Image classification data set "dataset" (tylersheehan01/ENGR7761_Assignment2 on GitHub). Class labels (2): car, not car.

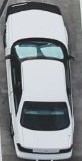
Label: car

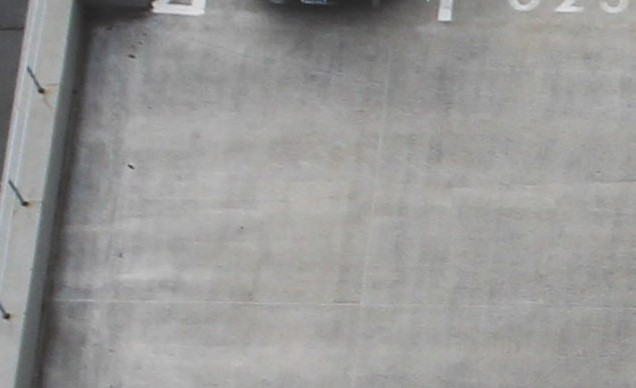
Label: not car

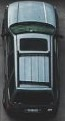
Label: car

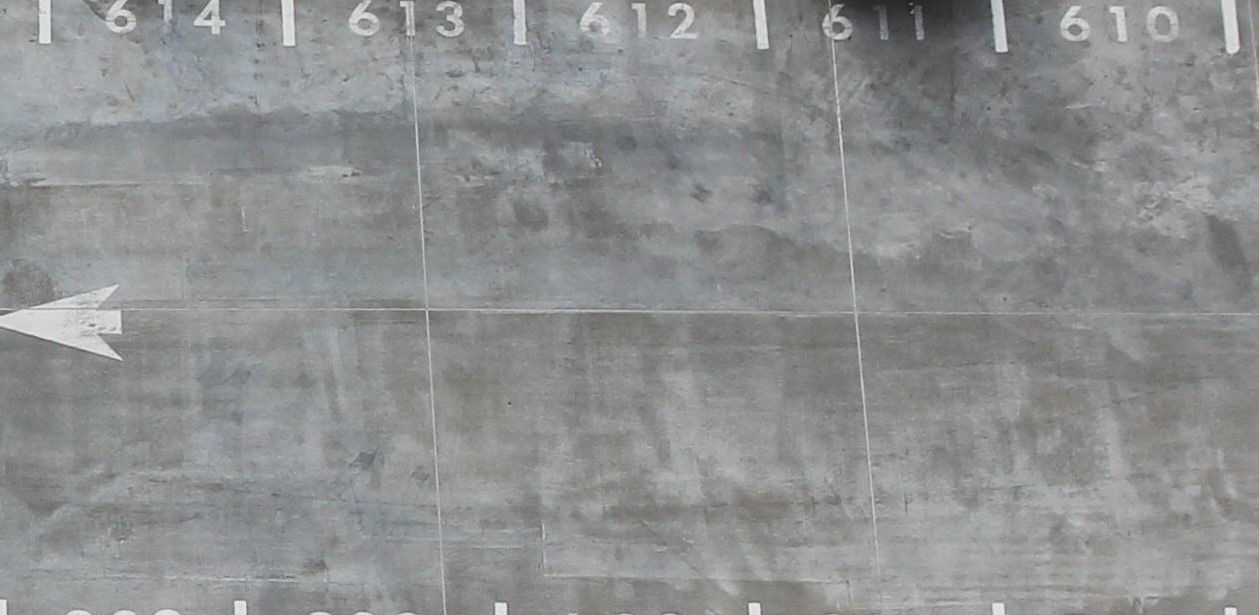
Label: not car

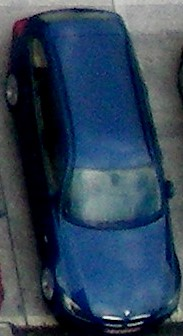
Label: car

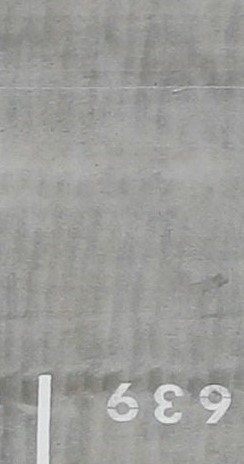
Label: not car
